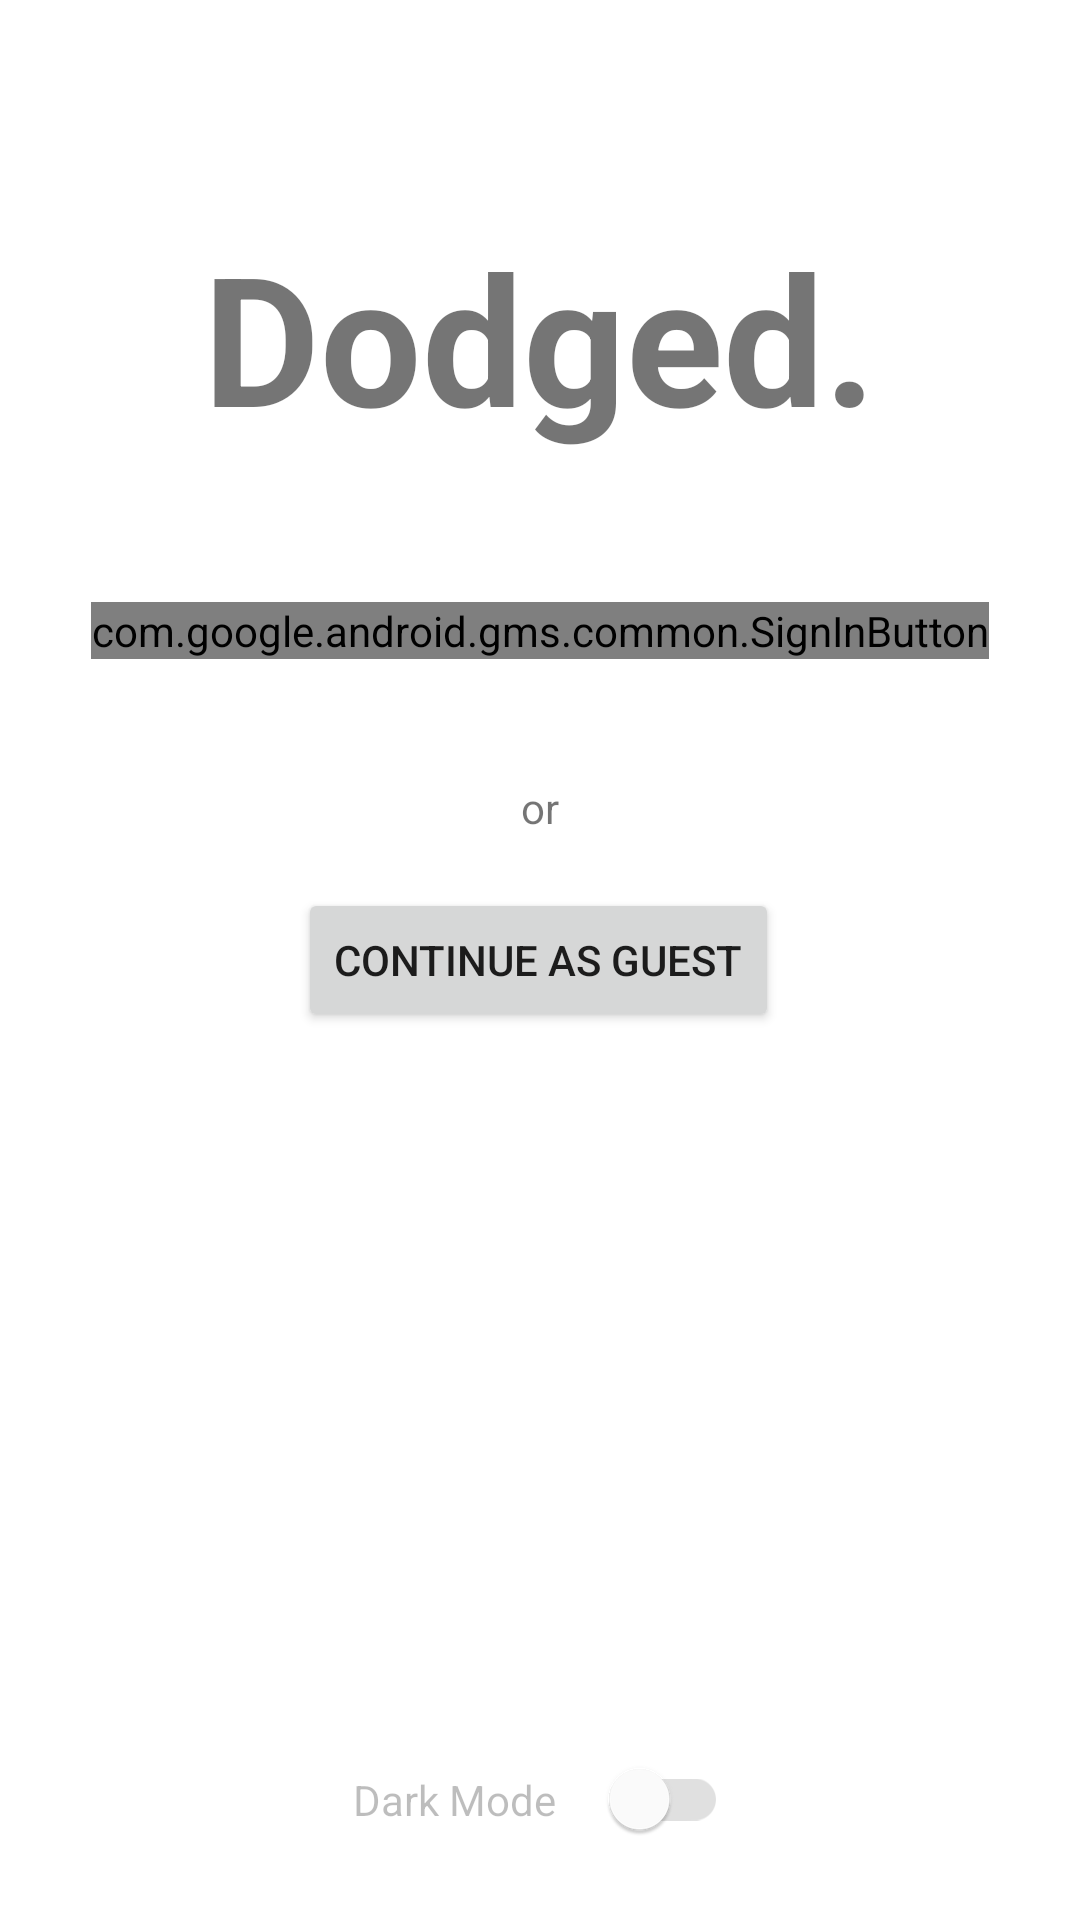

Layout XML and referenced resources for this Android screen:
<!-- AndroidManifest.xml: application theme Theme.Dodged_Project -->
<!-- res/layout/activity_main.xml -->
<?xml version="1.0" encoding="utf-8"?>

<androidx.constraintlayout.widget.ConstraintLayout xmlns:android="http://schemas.android.com/apk/res/android"
    xmlns:app="http://schemas.android.com/apk/res-auto"
    xmlns:tools="http://schemas.android.com/tools"
    android:layout_width="match_parent"
    android:layout_height="match_parent"
    tools:context=".MainActivity">

    <TextView
        android:id="@+id/welcome_to_text"
        android:layout_width="wrap_content"
        android:layout_height="wrap_content"
        android:layout_marginTop="72dp"
        android:text="@string/welcome_to_dodged"
        android:textSize="60sp"
        android:textStyle="bold"
        app:layout_constraintEnd_toEndOf="parent"
        app:layout_constraintHorizontal_bias="0.498"
        app:layout_constraintStart_toStartOf="parent"
        app:layout_constraintTop_toTopOf="parent" />

    <com.google.android.gms.common.SignInButton
        android:id="@+id/sign_in_button"
        android:layout_width="wrap_content"
        android:layout_height="wrap_content"
        android:layout_marginBottom="372dp"
        app:layout_constraintBottom_toBottomOf="parent"
        app:layout_constraintEnd_toEndOf="parent"
        app:layout_constraintStart_toStartOf="parent"
        app:layout_constraintTop_toBottomOf="@+id/welcome_to_text" />

    <TextView
        android:id="@+id/textView"
        android:layout_width="wrap_content"
        android:layout_height="wrap_content"
        android:layout_marginTop="40dp"
        android:text="or"
        app:layout_constraintEnd_toEndOf="parent"
        app:layout_constraintStart_toStartOf="parent"
        app:layout_constraintTop_toBottomOf="@+id/sign_in_button" />

    <Button
        android:id="@+id/continue_as_guest_button"
        android:layout_width="wrap_content"
        android:layout_height="wrap_content"
        android:text="@string/continue_as_guest"
        app:layout_constraintBottom_toBottomOf="parent"
        app:layout_constraintEnd_toEndOf="parent"
        app:layout_constraintHorizontal_bias="0.498"
        app:layout_constraintStart_toStartOf="parent"
        app:layout_constraintTop_toBottomOf="@+id/textView"
        app:layout_constraintVertical_bias="0.055" />

    <com.google.android.material.switchmaterial.SwitchMaterial
        android:id="@+id/dark_mode_switch"
        android:layout_width="125dp"
        android:layout_height="51dp"
        android:enabled="false"
        android:text="Dark Mode"
        app:layout_constraintBottom_toBottomOf="parent"
        app:layout_constraintEnd_toEndOf="parent"
        app:layout_constraintStart_toStartOf="parent"
        app:layout_constraintTop_toBottomOf="@+id/continue_as_guest_button"
        app:layout_constraintVertical_bias="0.94" />

</androidx.constraintlayout.widget.ConstraintLayout>
<!-- resources referenced by this layout -->
<resources>
  <string name="continue_as_guest">Continue as Guest</string>
  <string name="welcome_to_dodged">Dodged.</string>
  <style name="Theme.Dodged_Project" parent="Theme.MaterialComponents.DayNight.DarkActionBar">
          
          <item name="colorPrimary">@color/purple_500</item>
          <item name="colorPrimaryVariant">@color/purple_700</item>
          <item name="colorOnPrimary">@color/white</item>
          
          <item name="colorSecondary">@color/teal_200</item>
          <item name="colorSecondaryVariant">@color/teal_700</item>
          <item name="colorOnSecondary">@color/black</item>
          
          <item name="android:statusBarColor" tools:targetApi="l">?attr/colorPrimaryVariant</item>
          
      </style>
  <color name="purple_500">#FF6200EE</color>
  <color name="purple_700">#FF3700B3</color>
  <color name="white">#FFFFFFFF</color>
  <color name="teal_200">#FF03DAC5</color>
  <color name="teal_700">#FF018786</color>
  <color name="black">#FF000000</color>
</resources>
